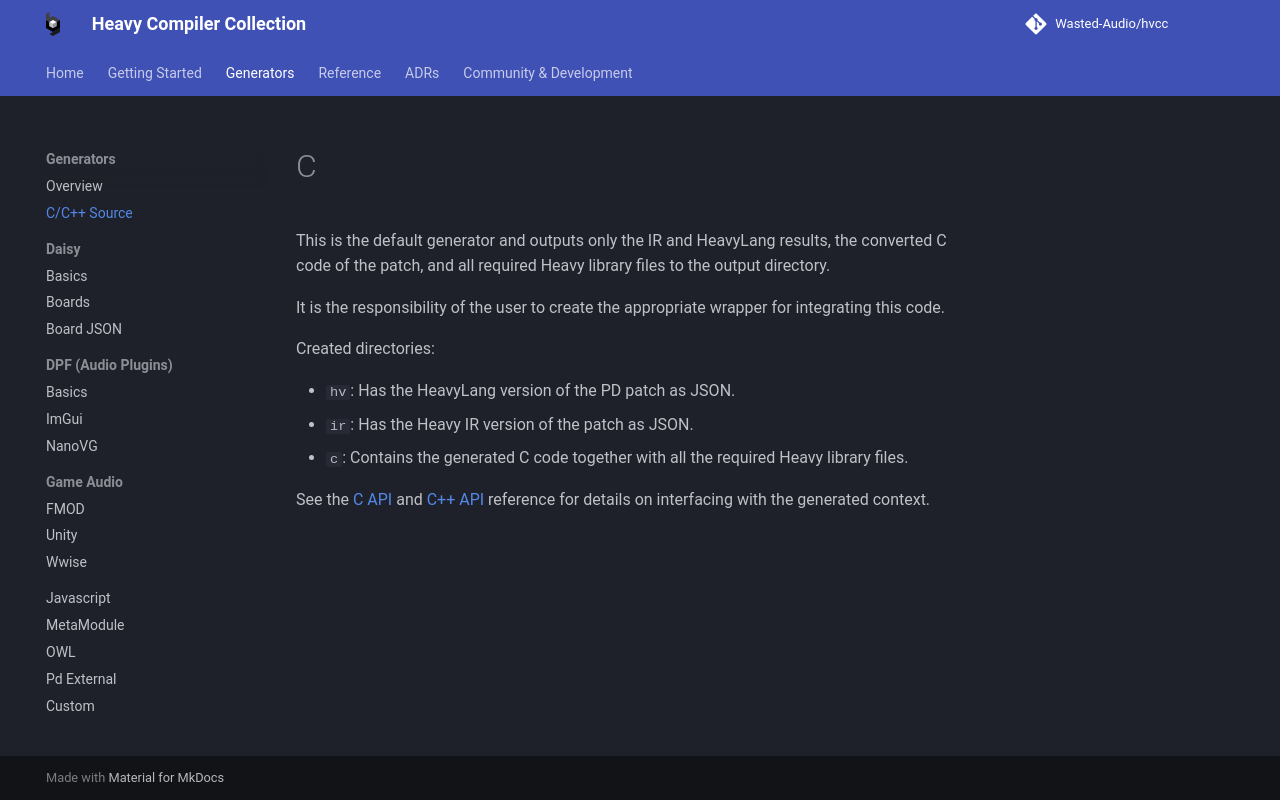

repository: Wasted-Audio/hvcc · page: develop/generators/c/index.html · generator: mkdocs

# C

This is the default generator and outputs only the IR and HeavyLang results, the converted C code of the patch, and all required Heavy library files to the output directory.

It is the responsibility of the user to create the appropriate wrapper for integrating this code.

Created directories:

- `hv`: Has the HeavyLang version of the PD patch as JSON.
- `ir`: Has the Heavy IR version of the patch as JSON.
- `c`: Contains the generated C code together with all the required Heavy library files.

See the [C API](../reference/c.md) and [C++ API](../reference/cpp.md) reference for details on interfacing with the generated context.
